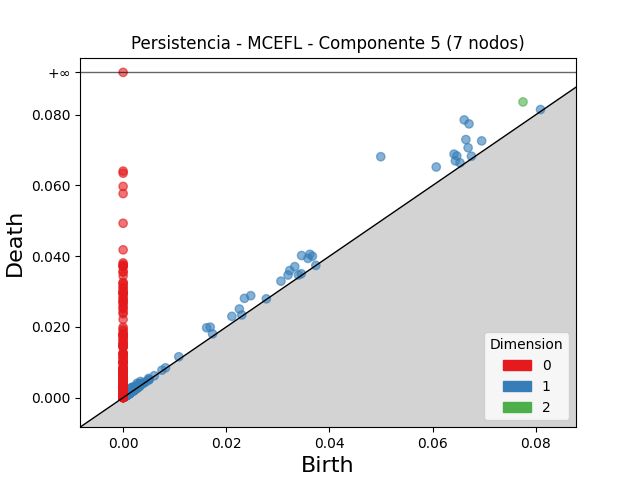

The table this chart was drawn from, first rows:
dimension, birth, death
2, 0.07752, 0.08361
2, 0.002517, 0.00284
2, 0.002631, 0.00285
2, 0.002154, 0.002334
2, 0.0009685, 0.001096
2, 0.001989, 0.002112
2, 0.001386, 0.001505
2, 0.002152, 0.002264
2, 0.002153, 0.002263
2, 0.001622, 0.001729
2, 0.001095, 0.001196
2, 0.00204, 0.00214
2, 0.003061, 0.003157
2, 0.001932, 0.00202
2, 0.003152, 0.003233
2, 0.001733, 0.001811
2, 0.001775, 0.001852
2, 0.001764, 0.001839
2, 0.001124, 0.001196
2, 0.002385, 0.002453
2, 0.001322, 0.001383
2, 0.003344, 0.003406
2, 0.001181, 0.001233
2, 0.001138, 0.001189
2, 0.001407, 0.001452
2, 0.00298, 0.003024
2, 0.001936, 0.001977
2, 0.002342, 0.002378
2, 0.001344, 0.001377
2, 0.001065, 0.001095
2, 0.001454, 0.001481
2, 0.0008322, 0.0008573
2, 0.002353, 0.002377
2, 0.002067, 0.002092
2, 0.00123, 0.001251
2, 0.002608, 0.002622
2, 0.003144, 0.003158
2, 0.0009641, 0.0009772
2, 0.001495, 0.001496
1, 0.04995, 0.06813
1, 0.06612, 0.07853
1, 0.06705, 0.07741
1, 0.06644, 0.07298
1, 0.0346, 0.04018
1, 0.06415, 0.06887
1, 0.02352, 0.02808
1, 0.0607, 0.06522
1, 0.03619, 0.04053
1, 0.02474, 0.02883
1, 0.06687, 0.07067
1, 0.03327, 0.03704
1, 0.06469, 0.06835
1, 0.0323, 0.03593
1, 0.01619, 0.01975
1, 0.03583, 0.03938
1, 0.03669, 0.03998
1, 0.06951, 0.0726
1, 0.01688, 0.01993
1, 0.03197, 0.03467
1, 0.02253, 0.02506
... 2,862 more rows
